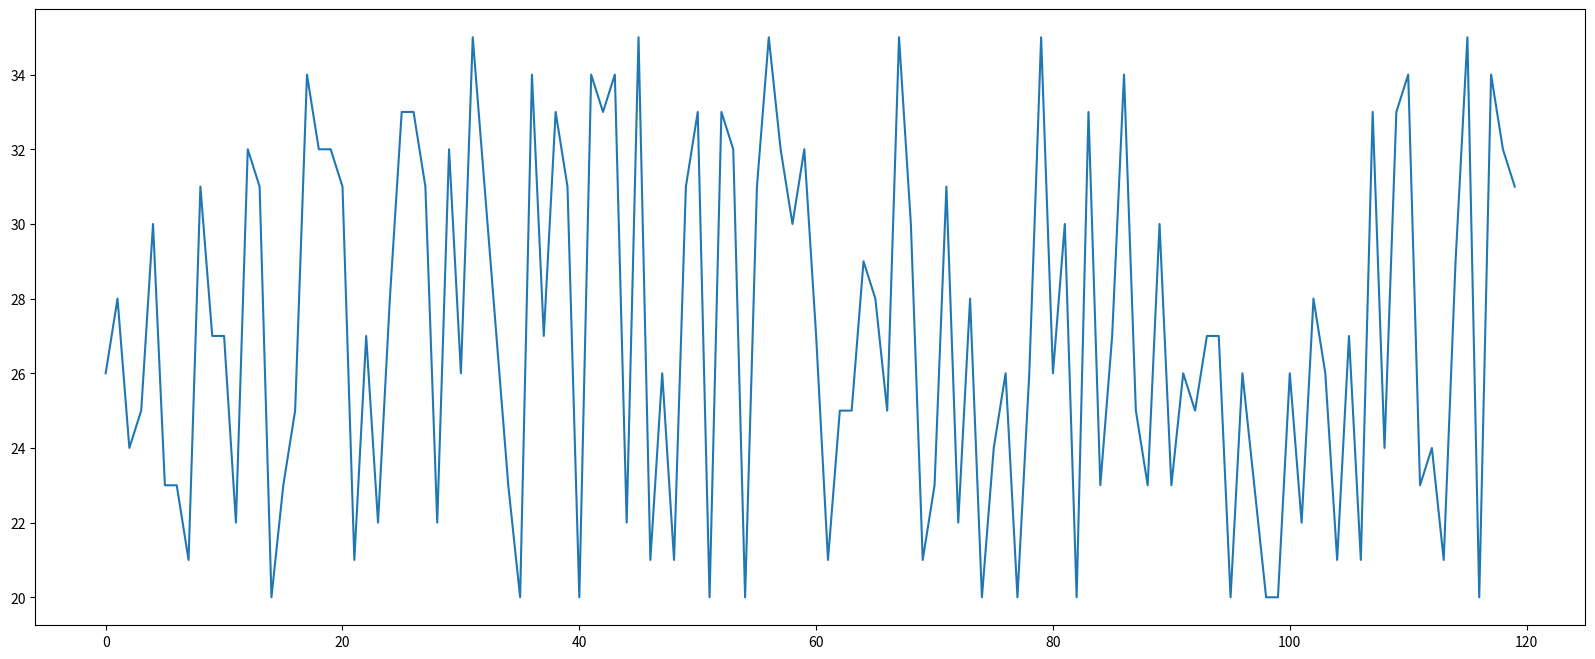

Write Python code to recreate this figure.
from matplotlib import pyplot as plt
import random

x = range(0, 120)
y = [random.randint(20, 35) for i in range(120)]

plt.figure(figsize=(20, 8), dpi=80)
plt.plot(x, y)

plt.show()
